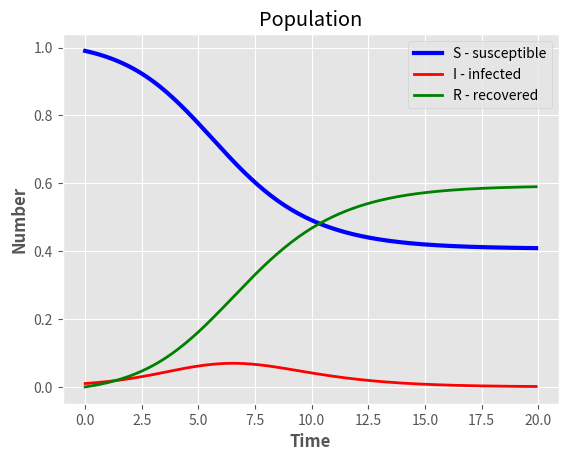

Write the Python code that produced this figure.
import numpy as np
import matplotlib.pyplot as plt
from scipy.integrate import solve_ivp
plt.style.use("ggplot")

""" function to solve ODEs """
def ode_rhs(t, init, parms):
    """ ODEs' right hand side:"""
    beta, gamma = parms
    S,I,_ = init
    dsdt = -beta*S*I
    didt =  beta*S*I - gamma*I
    drdt =  gamma*I
    return [dsdt,didt,drdt]

""" Parameters """
beta=1.5; gamma=1.0  
S=10**3-10; I=10; R=0 
dt    = 0.1; T     = 20
times = np.arange(0,T, dt)

""" Solve ODEs """
ode_sol = solve_ivp(fun=lambda t, 
                    y: ode_rhs(t, y, [beta, gamma]), 
                    t_span=[min(times),max(times)], 
                    y0=list(np.array([S,I,R])/(S+I+R)), 
                    t_eval=times)
""" plot """
plt.plot(ode_sol['t'], ode_sol['y'][0], color='b', linewidth=3, label='S - susceptible')
plt.plot(ode_sol['t'], ode_sol['y'][1], color='r', linewidth=2, label='I - infected')
plt.plot(ode_sol['t'], ode_sol['y'][2], color='g', linewidth=2, label='R - recovered')
plt.xlabel('Time', fontweight='bold')
plt.ylabel('Number', fontweight='bold')
plt.title('Population')
plt.legend()

""" print """
print(f"I - infected max =  { np.round( max(ode_sol['y'][1]),3) }")
print(f"R - recovered max = { np.round( max(ode_sol['y'][2]),3) }")